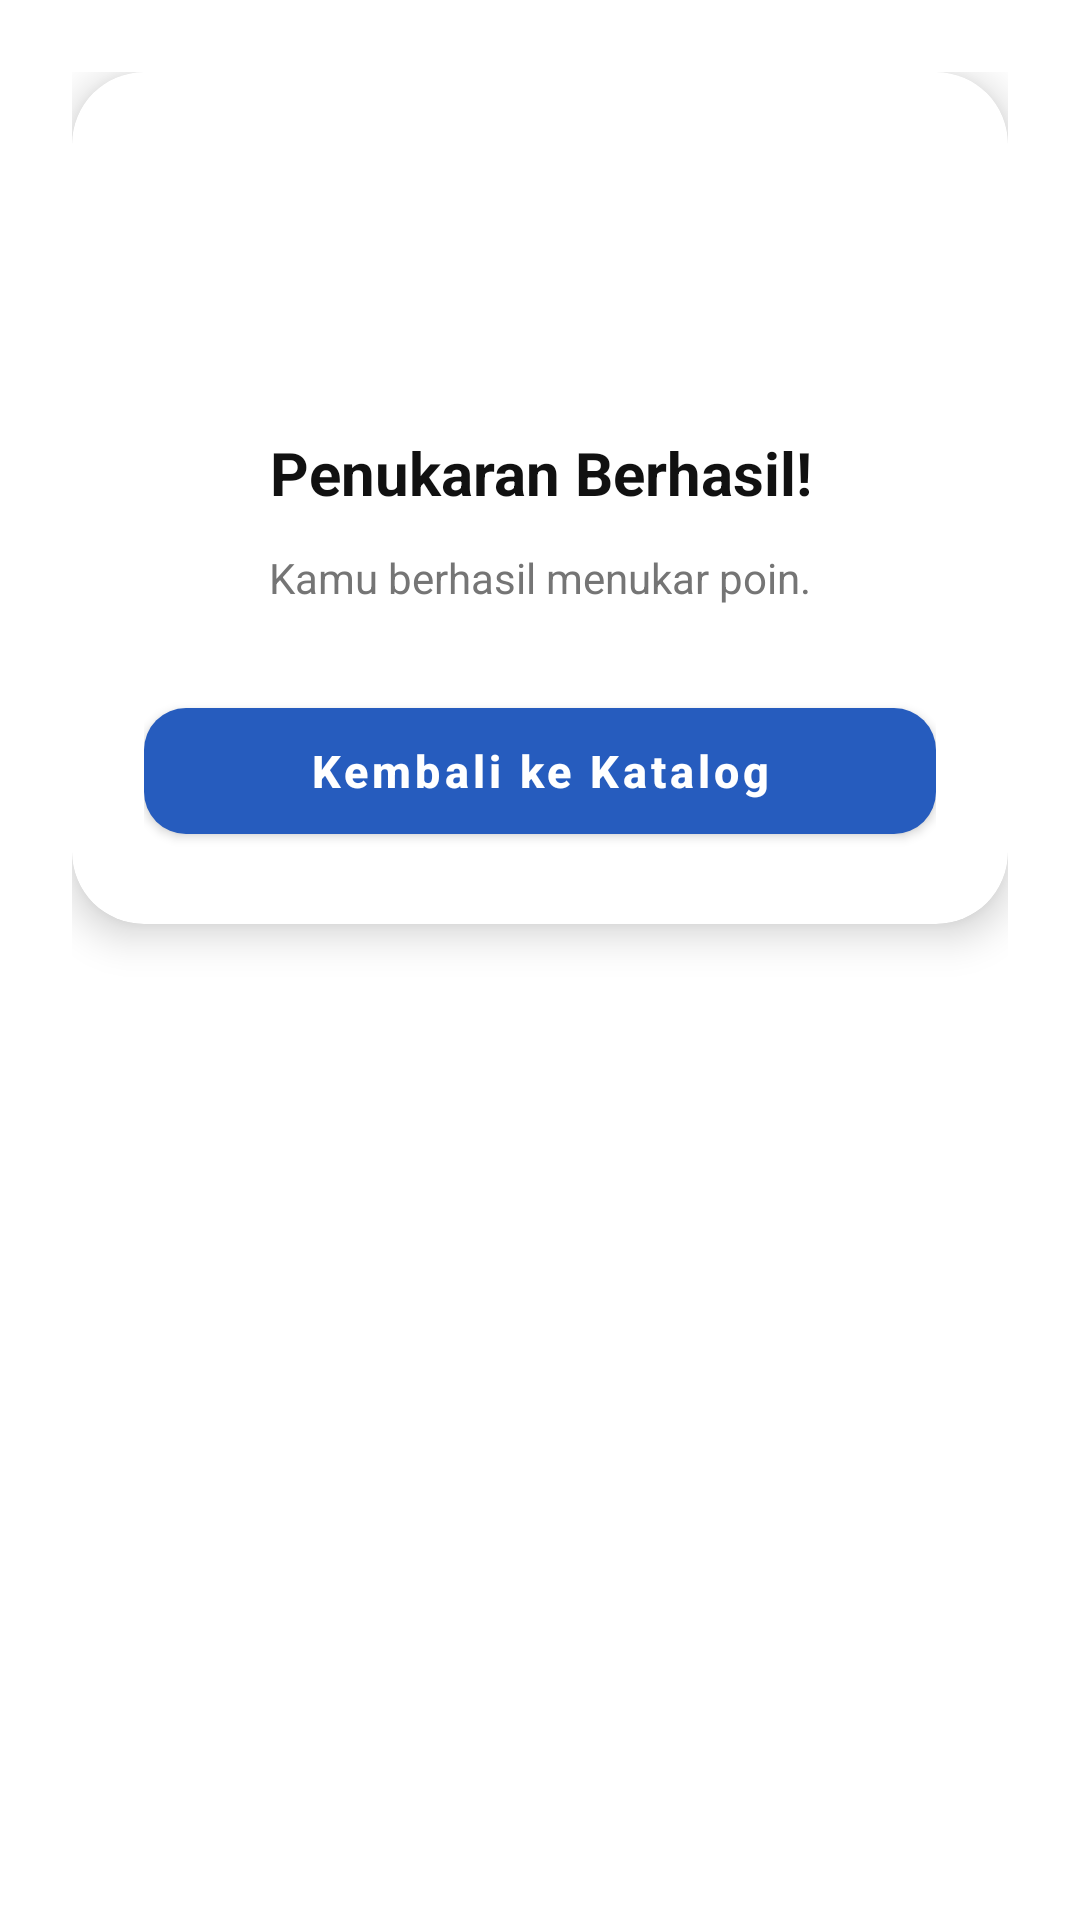

Write the Android layout XML for this screen, with the resource values it uses.
<!-- AndroidManifest.xml: application theme Theme.AplikasiMegavision -->
<!-- res/layout/dialog_success_tukar.xml -->
<?xml version="1.0" encoding="utf-8"?>
<RelativeLayout xmlns:android="http://schemas.android.com/apk/res/android"
    xmlns:app="http://schemas.android.com/apk/res-auto"
    android:layout_width="match_parent"
    android:layout_height="wrap_content"
    android:background="@android:color/transparent"
    android:padding="24dp">

    <com.google.android.material.card.MaterialCardView
        android:layout_width="match_parent"
        android:layout_height="wrap_content"
        app:cardBackgroundColor="#FFFFFF"
        app:cardCornerRadius="24dp"
        app:cardElevation="8dp"
        app:strokeWidth="0dp">

        <LinearLayout
            android:layout_width="match_parent"
            android:layout_height="wrap_content"
            android:gravity="center"
            android:orientation="vertical"
            android:paddingHorizontal="24dp"
            android:paddingTop="32dp"
            android:paddingBottom="24dp">

            <ImageView
                android:layout_width="72dp"
                android:layout_height="72dp"
                android:layout_marginBottom="16dp"
                android:src="@drawable/coin" />

            <TextView
                android:id="@+id/tvSuccessTitle"
                android:layout_width="wrap_content"
                android:layout_height="wrap_content"
                android:gravity="center"
                android:text="Penukaran Berhasil!"
                android:textColor="#111111"
                android:textSize="20sp"
                android:textStyle="bold" />

            <TextView
                android:id="@+id/tvSuccessMessage"
                android:layout_width="wrap_content"
                android:layout_height="wrap_content"
                android:layout_marginTop="12dp"
                android:gravity="center"
                android:lineSpacingExtra="6dp"
                android:text="Kamu berhasil menukar poin."
                android:textColor="#757575"
                android:textSize="14sp" />

            <com.google.android.material.button.MaterialButton
                android:id="@+id/btnTutupSuccess"
                android:layout_width="match_parent"
                android:layout_height="54dp"
                android:layout_marginTop="28dp"
                android:text="Kembali ke Katalog"
                android:textAllCaps="false"
                android:textSize="15sp"
                android:textStyle="bold"
                app:backgroundTint="#265CBE"
                app:cornerRadius="14dp" />

        </LinearLayout>
    </com.google.android.material.card.MaterialCardView>
</RelativeLayout>
<!-- resources referenced by this layout -->
<resources>
  <style name="Theme.AplikasiMegavision" parent="Base.Theme.AplikasiMegavision" />
  <style name="Base.Theme.AplikasiMegavision" parent="Theme.MaterialComponents.DayNight.NoActionBar">
          <item name="colorPrimary">#FF6200EE</item>
          <item name="colorPrimaryVariant">#FF3700B3</item>
          <item name="colorOnPrimary">#FFFFFFFF</item>
  
          <item name="colorSecondary">#FF03DAC5</item>
          <item name="colorSecondaryVariant">#FF018786</item>
          <item name="colorOnSecondary">#FF000000</item>
  
          <item name="android:windowBackground">#FFFFFFFF</item>
      </style>
</resources>
